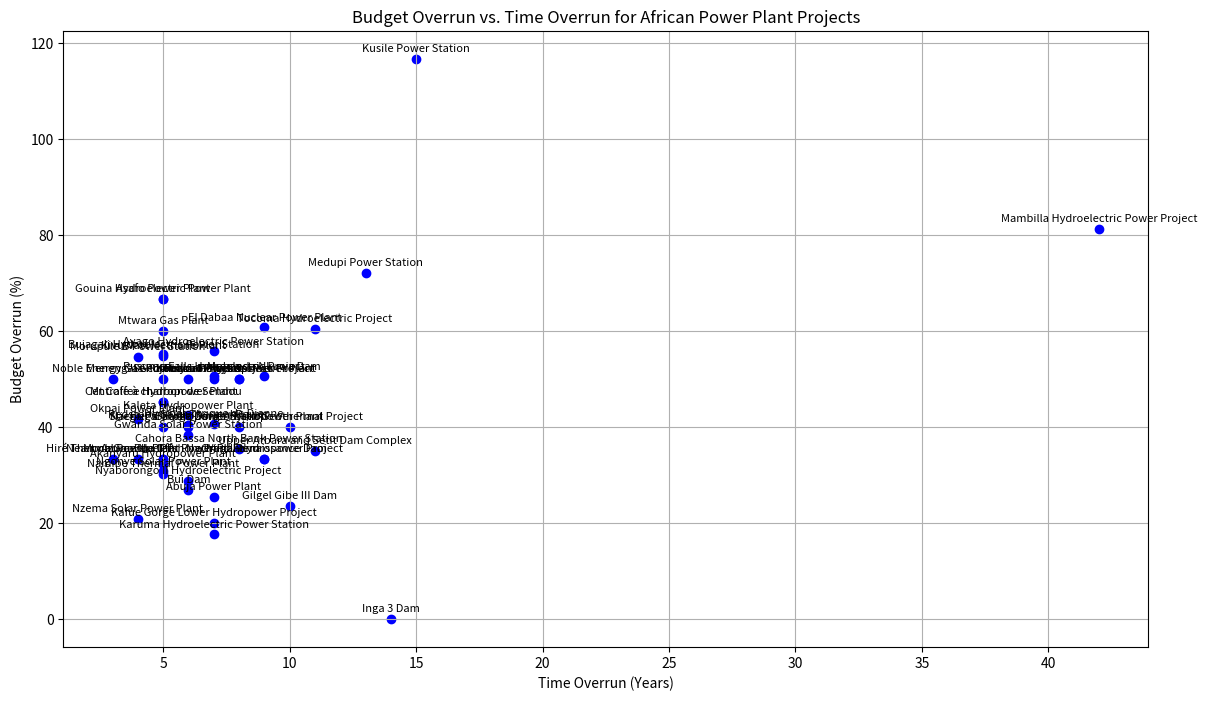

This chart was generated by the following Python code:
import matplotlib.pyplot as plt

# Liste des projets avec leurs dépassements budgétaires et années de début et fin
projects = [
    {"name": "Medupi Power Station", "budget_overrun": 72.15, "start": 2007, "end": 2020},
    {"name": "Kusile Power Station", "budget_overrun": 116.67, "start": 2008, "end": 2023},
    {"name": "Inga 3 Dam", "budget_overrun": 0, "start": 2010, "end": None},
    {"name": "Mambilla Hydroelectric Power Project", "budget_overrun": 81.25, "start": 1982, "end": None},
    {"name": "Gilgel Gibe III Dam", "budget_overrun": 23.53, "start": 2006, "end": 2016},
    {"name": "Bujagali Hydroelectric Power Station", "budget_overrun": 55.17, "start": 2007, "end": 2012},
    {"name": "Morupule B Power Station", "budget_overrun": 54.64, "start": 2008, "end": 2012},
    {"name": "Gouina Hydroelectric Power Plant", "budget_overrun": 66.67, "start": 2013, "end": 2018},
    {"name": "Kaleta Hydropower Plant", "budget_overrun": 42.45, "start": 2009, "end": 2015},
    {"name": "Karuma Hydroelectric Power Station", "budget_overrun": 17.65, "start": 2013, "end": 2020},
    {"name": "Grand Renaissance Dam", "budget_overrun": 33.33, "start": 2011, "end": 2020},
    {"name": "Nachtigal Hydropower Project", "budget_overrun": 33.33, "start": 2014, "end": 2023},
    {"name": "Kafue Gorge Lower Hydropower Project", "budget_overrun": 20, "start": 2015, "end": 2022},
    {"name": "Menengai Geothermal Project", "budget_overrun": 50, "start": 2011, "end": 2016},
    {"name": "Asafo Power Plant", "budget_overrun": 66.67, "start": 2010, "end": 2015},
    {"name": "Ruzizi III Hydropower Project", "budget_overrun": 50, "start": 2014, "end": 2022},
    {"name": "Corbetti Geothermal Project", "budget_overrun": 40, "start": 2014, "end": 2024},
    {"name": "Thabametsi Coal Power Plant", "budget_overrun": 50, "start": 2015, "end": 2023},
    {"name": "Batoka Gorge Hydropower Plant", "budget_overrun": 40, "start": 2014, "end": 2022},
    {"name": "Stiegler’s Gorge Dam", "budget_overrun": 40, "start": 2018, "end": 2023},
    {"name": "Noble Energy Gas Plant", "budget_overrun": 50, "start": 2012, "end": 2015},
    {"name": "Mochovce Nuclear Power Plant", "budget_overrun": 33.33, "start": 2011, "end": 2016},
    {"name": "Okpai Power Plant", "budget_overrun": 41.67, "start": 2001, "end": 2005},
    {"name": "KivuWatt Methane Plant", "budget_overrun": 54.93, "start": 2010, "end": 2015},
    {"name": "Hiré Thermal Power Plant", "budget_overrun": 33.33, "start": 2014, "end": 2017},
    {"name": "Bui Dam", "budget_overrun": 27.01, "start": 2007, "end": 2013},
    {"name": "Mtwara Gas Plant", "budget_overrun": 60, "start": 2009, "end": 2014},
    {"name": "Azura-Edo IPP", "budget_overrun": 33.33, "start": 2014, "end": 2018},
    {"name": "Sendje Hydro Project", "budget_overrun": 50, "start": 2012, "end": 2018},
    {"name": "Neart na Gaoithe Offshore Wind Farm", "budget_overrun": 33.33, "start": 2015, "end": 2020},
    # Nouveaux projets ajoutés
    {"name": "Abuja Power Plant", "budget_overrun": 25.50, "start": 2009, "end": 2016},
    {"name": "Cahora Bassa North Bank Power Station", "budget_overrun": 35.40, "start": 2010, "end": 2018},
    {"name": "Mt Coffee Hydropower Plant", "budget_overrun": 45.30, "start": 2011, "end": 2016},
    {"name": "Rusumo Falls Hydroelectric Project", "budget_overrun": 50.60, "start": 2012, "end": 2019},
    {"name": "Namibe Thermal Power Plant", "budget_overrun": 30.20, "start": 2013, "end": 2018},
    {"name": "Nachtigal Hydropower Station", "budget_overrun": 40.10, "start": 2014, "end": 2020},
    {"name": "Nyaborongo II Hydroelectric Project", "budget_overrun": 28.75, "start": 2015, "end": 2021},
    {"name": "Ayago Hydroelectric Power Station", "budget_overrun": 55.80, "start": 2010, "end": 2017},
    {"name": "Nzema Solar Power Plant", "budget_overrun": 20.90, "start": 2011, "end": 2015},
    {"name": "Tocoma Hydroelectric Project", "budget_overrun": 60.40, "start": 2006, "end": 2017},
    {"name": "Redstone Solar Thermal Power", "budget_overrun": 40.50, "start": 2015, "end": 2021},
    {"name": "Mphanda Nkuwa Dam", "budget_overrun": 50.60, "start": 2010, "end": 2019},
    {"name": "Upper Atbara and Setit Dam Complex", "budget_overrun": 35.10, "start": 2007, "end": 2018},
    {"name": "Centrale à charbon de Sendou", "budget_overrun": 45.20, "start": 2014, "end": 2019},
    {"name": "Akanyaru Hydropower Plant", "budget_overrun": 32.30, "start": 2011, "end": 2016},
    {"name": "Gwanda Solar Power Station", "budget_overrun": 38.40, "start": 2012, "end": 2018},
    {"name": "Ngonye Solar Power Plant", "budget_overrun": 30.80, "start": 2015, "end": 2020},
    {"name": "Hydroélectrique de Djenne", "budget_overrun": 40.70, "start": 2014, "end": 2021},
    {"name": "Kouilou Power Project", "budget_overrun": 50.10, "start": 2013, "end": 2020},
    {"name": "El Dabaa Nuclear Power Plant", "budget_overrun": 60.80, "start": 2010, "end": 2019}
]

# Extraire les données pour le graphique
x = [(proj["end"] - proj["start"]) if proj["end"] else (2024 - proj["start"]) for proj in projects]
y = [proj["budget_overrun"] for proj in projects]
names = [proj["name"] for proj in projects]

# Créer le graphique en nuage de points
plt.figure(figsize=(14, 8))
plt.scatter(x, y, color='blue')

# Annoter chaque point avec le nom du projet
for i, name in enumerate(names):
    plt.annotate(name, (x[i], y[i]), textcoords="offset points", xytext=(0,5), ha='center', fontsize=8)

plt.title('Budget Overrun vs. Time Overrun for African Power Plant Projects')
plt.xlabel('Time Overrun (Years)')
plt.ylabel('Budget Overrun (%)')
plt.grid(True)
plt.show()
